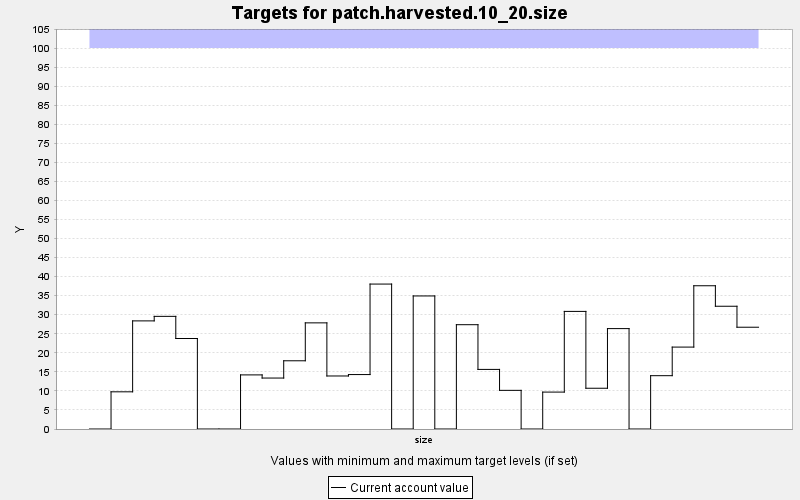

The table this chart was drawn from, first rows:
TARGET, PERIOD, YEAR, PERIODWIDTH, MINIMUM, MAXIMUM, MINWEIGHT, MAXWEIGHT, CURRENT, SUMMARY
patch.harvested.10_20.size, 0, 0, 10.0, 0.0, 100.0, 1.0, 1.0, 0.0, 0.0
patch.harvested.10_20.size, 1, 10, 10.0, 0.0, 100.0, 1.0, 1.0, 9.762, 0.0
patch.harvested.10_20.size, 2, 20, 10.0, 0.0, 100.0, 1.0, 1.0, 28.38, 0.0
patch.harvested.10_20.size, 3, 30, 10.0, 0.0, 100.0, 1.0, 1.0, 29.57, 0.0
patch.harvested.10_20.size, 4, 40, 10.0, 0.0, 100.0, 1.0, 1.0, 23.76, 0.0
patch.harvested.10_20.size, 5, 50, 10.0, 0.0, 100.0, 1.0, 1.0, 0.0, 0.0
patch.harvested.10_20.size, 6, 60, 10.0, 0.0, 100.0, 1.0, 1.0, 0.0, 0.0
patch.harvested.10_20.size, 7, 70, 10.0, 0.0, 100.0, 1.0, 1.0, 14.2, 0.0
patch.harvested.10_20.size, 8, 80, 10.0, 0.0, 100.0, 1.0, 1.0, 13.38, 0.0
patch.harvested.10_20.size, 9, 90, 10.0, 0.0, 100.0, 1.0, 1.0, 17.91, 0.0
patch.harvested.10_20.size, 10, 100, 10.0, 0.0, 100.0, 1.0, 1.0, 27.86, 0.0
patch.harvested.10_20.size, 11, 110, 10.0, 0.0, 100.0, 1.0, 1.0, 13.92, 0.0
patch.harvested.10_20.size, 12, 120, 10.0, 0.0, 100.0, 1.0, 1.0, 14.29, 0.0
patch.harvested.10_20.size, 13, 130, 10.0, 0.0, 100.0, 1.0, 1.0, 38.05, 0.0
patch.harvested.10_20.size, 14, 140, 10.0, 0.0, 100.0, 1.0, 1.0, 0.0, 0.0
patch.harvested.10_20.size, 15, 150, 10.0, 0.0, 100.0, 1.0, 1.0, 34.93, 0.0
patch.harvested.10_20.size, 16, 160, 10.0, 0.0, 100.0, 1.0, 1.0, 0.0, 0.0
patch.harvested.10_20.size, 17, 170, 10.0, 0.0, 100.0, 1.0, 1.0, 27.38, 0.0
patch.harvested.10_20.size, 18, 180, 10.0, 0.0, 100.0, 1.0, 1.0, 15.64, 0.0
patch.harvested.10_20.size, 19, 190, 10.0, 0.0, 100.0, 1.0, 1.0, 10.15, 0.0
patch.harvested.10_20.size, 20, 200, 10.0, 0.0, 100.0, 1.0, 1.0, 0.0, 0.0
patch.harvested.10_20.size, 21, 210, 10.0, 0.0, 100.0, 1.0, 1.0, 9.69, 0.0
patch.harvested.10_20.size, 22, 220, 10.0, 0.0, 100.0, 1.0, 1.0, 30.87, 0.0
patch.harvested.10_20.size, 23, 230, 10.0, 0.0, 100.0, 1.0, 1.0, 10.7, 0.0
patch.harvested.10_20.size, 24, 240, 10.0, 0.0, 100.0, 1.0, 1.0, 26.36, 0.0
patch.harvested.10_20.size, 25, 250, 10.0, 0.0, 100.0, 1.0, 1.0, 0.0, 0.0
patch.harvested.10_20.size, 26, 260, 10.0, 0.0, 100.0, 1.0, 1.0, 14, 0.0
patch.harvested.10_20.size, 27, 270, 10.0, 0.0, 100.0, 1.0, 1.0, 21.5, 0.0
patch.harvested.10_20.size, 28, 280, 10.0, 0.0, 100.0, 1.0, 1.0, 37.6, 0.0
patch.harvested.10_20.size, 29, 290, 10.0, 0.0, 100.0, 1.0, 1.0, 32.22, 0.0
patch.harvested.10_20.size, 30, 300, 10.0, 0.0, 100.0, 1.0, 1.0, 26.72, 0.0
